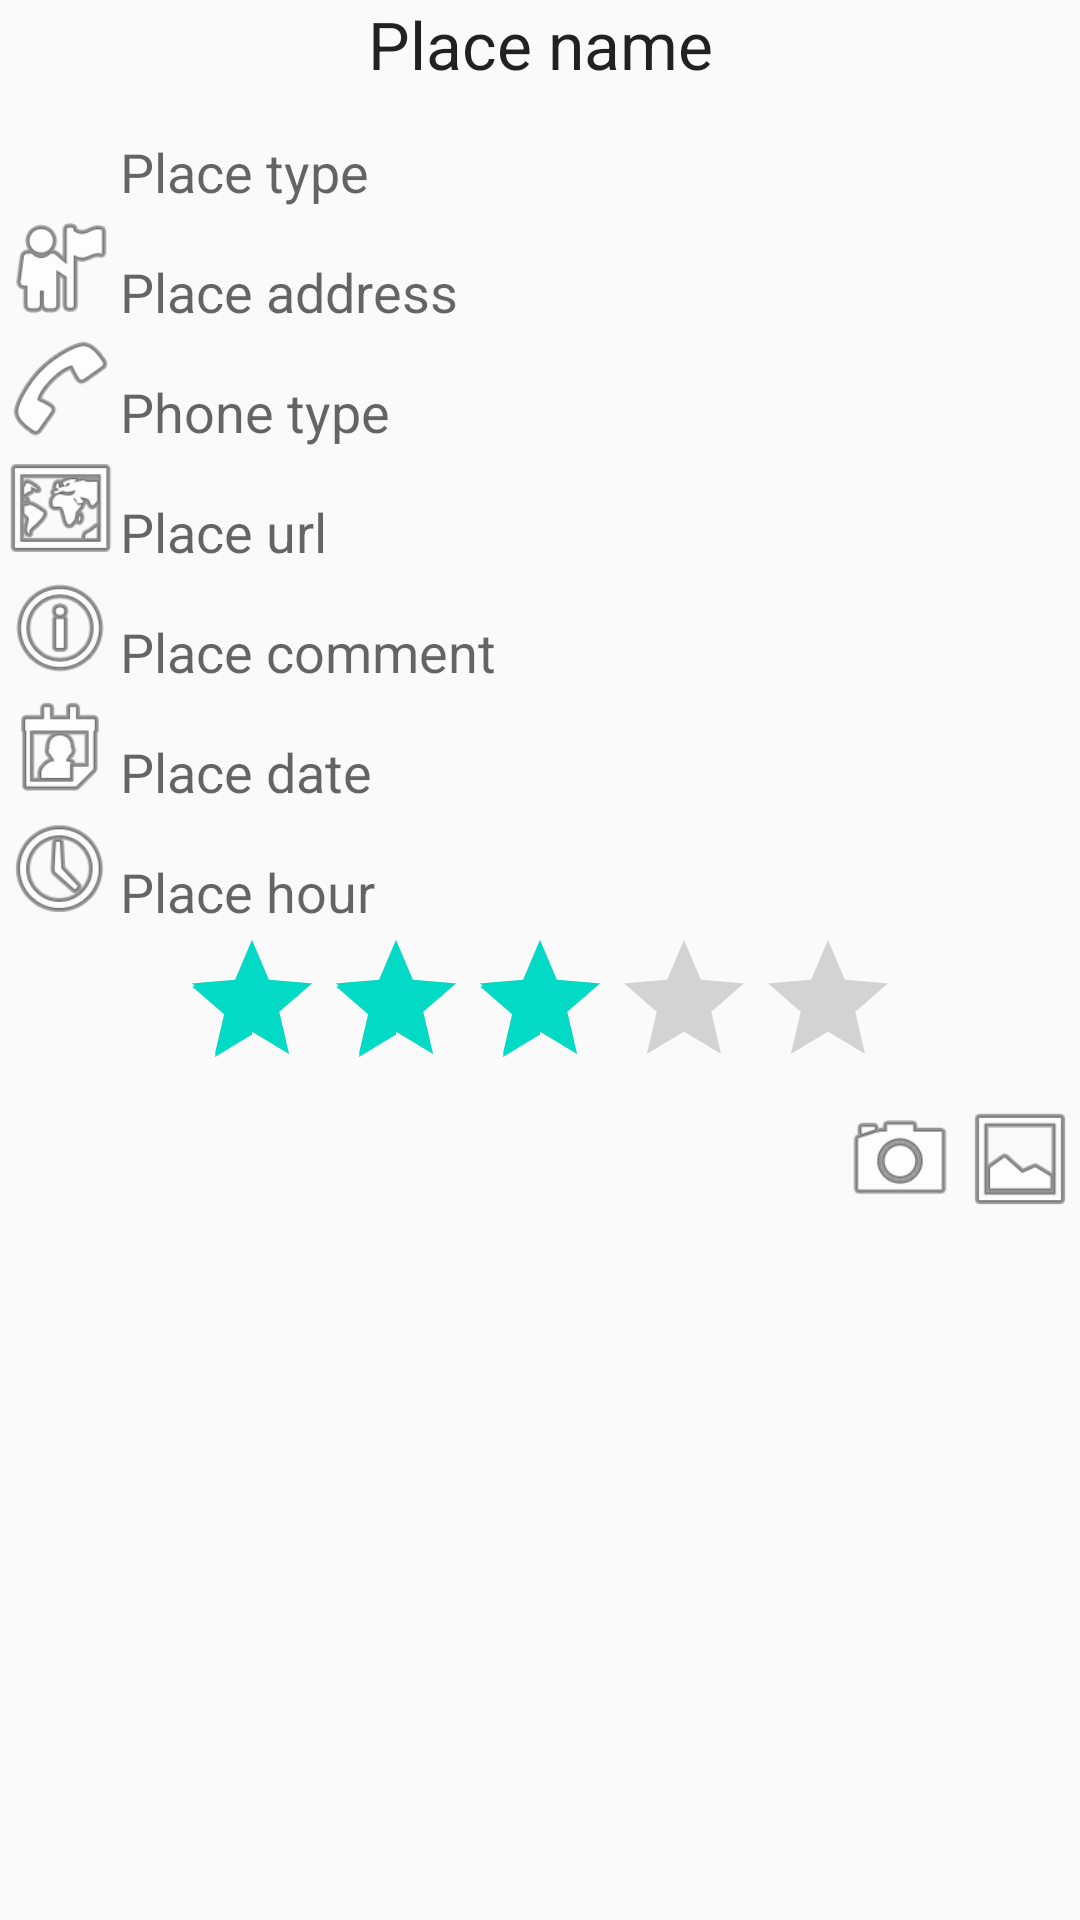

The Android layout XML behind this screen, and the referenced resources:
<!-- AndroidManifest.xml: application theme AppTheme -->
<!-- res/layout/place_view.xml -->
<?xml version="1.0" encoding="utf-8"?>
<ScrollView xmlns:android="http://schemas.android.com/apk/res/android"
            android:id="@+id/scrollView1"
            android:layout_width="match_parent"
            android:layout_height="wrap_content">

    <LinearLayout
        android:layout_width="match_parent"
        android:layout_height="wrap_content"
        android:orientation="vertical">

        <TextView
            android:id="@+id/namePlace"
            android:layout_width="match_parent"
            android:layout_height="wrap_content"
            android:layout_gravity="center_vertical"
            android:gravity="center"
            android:text="Place name"
            android:textAppearance="?android:attr/textAppearanceLarge"/>

        <LinearLayout
            android:layout_width="match_parent"
            android:layout_height="wrap_content"
            android:orientation="horizontal">

            <ImageView
                android:id="@+id/logoType"
                android:layout_width="40dp"
                android:layout_height="40dp"
                android:contentDescription="Type logo"
                android:src="@drawable/otros"/>

            <TextView
                android:id="@+id/type"
                android:layout_width="match_parent"
                android:layout_height="wrap_content"
                android:layout_gravity="bottom"
                android:textAppearance="?android:attr/textAppearanceMedium"
                android:text="Place type"/>

        </LinearLayout>

        //More content init
        <LinearLayout
            android:layout_width="match_parent"
            android:layout_height="wrap_content"
            android:orientation="horizontal">

            <ImageView
                android:id="@+id/logoAddress"
                android:layout_width="40dp"
                android:layout_height="40dp"
                android:contentDescription="Address"
                android:src="@android:drawable/ic_menu_myplaces"/>

            <TextView
                android:id="@+id/address"
                android:layout_width="match_parent"
                android:layout_height="wrap_content"
                android:layout_gravity="bottom"
                android:textAppearance="?android:attr/textAppearanceMedium"
                android:text="Place address"/>

        </LinearLayout>

        <LinearLayout
            android:layout_width="match_parent"
            android:layout_height="wrap_content"
            android:orientation="horizontal">

            <ImageView
                android:id="@+id/phoneType"
                android:layout_width="40dp"
                android:layout_height="40dp"
                android:contentDescription="Phone type"
                android:src="@android:drawable/ic_menu_call"/>

            <TextView
                android:id="@+id/phone"
                android:layout_width="match_parent"
                android:layout_height="wrap_content"
                android:layout_gravity="bottom"
                android:textAppearance="?android:attr/textAppearanceMedium"
                android:text="Phone type"/>

        </LinearLayout>

        <LinearLayout
            android:layout_width="match_parent"
            android:layout_height="wrap_content"
            android:orientation="horizontal">

            <ImageView
                android:id="@+id/urlType"
                android:layout_width="40dp"
                android:layout_height="40dp"
                android:contentDescription="Type url"
                android:src="@android:drawable/ic_menu_mapmode"/>

            <TextView
                android:id="@+id/url"
                android:layout_width="match_parent"
                android:layout_height="wrap_content"
                android:layout_gravity="bottom"
                android:textAppearance="?android:attr/textAppearanceMedium"
                android:text="Place url"/>

        </LinearLayout>

        <LinearLayout
            android:layout_width="match_parent"
            android:layout_height="wrap_content"
            android:orientation="horizontal">

            <ImageView
                android:id="@+id/commentType"
                android:layout_width="40dp"
                android:layout_height="40dp"
                android:contentDescription="Type comment"
                android:src="@android:drawable/ic_menu_info_details"/>

            <TextView
                android:id="@+id/comment"
                android:layout_width="match_parent"
                android:layout_height="wrap_content"
                android:layout_gravity="bottom"
                android:textAppearance="?android:attr/textAppearanceMedium"
                android:text="Place comment"/>

        </LinearLayout>

        <LinearLayout
            android:layout_width="match_parent"
            android:layout_height="wrap_content"
            android:orientation="horizontal">

            <ImageView
                android:id="@+id/dateType"
                android:layout_width="40dp"
                android:layout_height="40dp"
                android:contentDescription="Type date"
                android:src="@android:drawable/ic_menu_my_calendar"/>

            <TextView
                android:id="@+id/date"
                android:layout_width="match_parent"
                android:layout_height="wrap_content"
                android:layout_gravity="bottom"
                android:textAppearance="?android:attr/textAppearanceMedium"
                android:text="Place date"/>

        </LinearLayout>

        <LinearLayout
            android:layout_width="match_parent"
            android:layout_height="wrap_content"
            android:orientation="horizontal">

            <ImageView
                android:id="@+id/logoHour"
                android:layout_width="40dp"
                android:layout_height="40dp"
                android:contentDescription="Type logo"
                android:src="@android:drawable/ic_menu_recent_history"/>

            <TextView
                android:id="@+id/hour"
                android:layout_width="match_parent"
                android:layout_height="wrap_content"
                android:layout_gravity="bottom"
                android:textAppearance="?android:attr/textAppearanceMedium"
                android:text="Place hour"/>

        </LinearLayout>
        
        

        <RatingBar
            android:id="@+id/ranking"
            android:layout_width="wrap_content"
            android:layout_height="wrap_content"
            android:layout_gravity="center_horizontal"
            android:layout_toRightOf="@+id/photo"
            android:rating="3" />

        <FrameLayout
            android:layout_width="match_parent"
            android:layout_height="wrap_content">

            <ImageView
                android:id="@+id/photo"
                android:layout_width="match_parent"
                android:layout_height="wrap_content"
                android:adjustViewBounds="true"
                android:contentDescription="Photography"
                android:src="@drawable/foto_epsg"/>

            <LinearLayout
                android:layout_width="wrap_content"
                android:layout_height="wrap_content"
                android:layout_gravity="right">

                <ImageView
                    android:layout_width="40dp"
                    android:layout_height="40dp"
                    android:contentDescription="Camera logo"
                    android:src="@android:drawable/ic_menu_camera"/>

                <ImageView
                    android:layout_width="40dp"
                    android:layout_height="40dp"
                    android:contentDescription="Galery logo"
                    android:src="@android:drawable/ic_menu_gallery"/>

            </LinearLayout>
        </FrameLayout>
    </LinearLayout>
</ScrollView>
<!-- resources referenced by this layout -->
<resources>
  <style name="AppTheme" parent="Theme.AppCompat.Light.DarkActionBar">
          
          <item name="colorPrimary">@color/colorPrimary</item>
          <item name="colorPrimaryDark">@color/colorPrimaryDark</item>
          <item name="colorAccent">@color/colorAccent</item>
  
          
      </style>
  <!-- not gathered from this repository: default colours our renderer supplied (Android Studio template values) -->
  <color name="colorPrimary">#FF6200EE</color>
  <color name="colorPrimaryDark">#FF3700B3</color>
  <color name="colorAccent">#FF03DAC5</color>
</resources>
